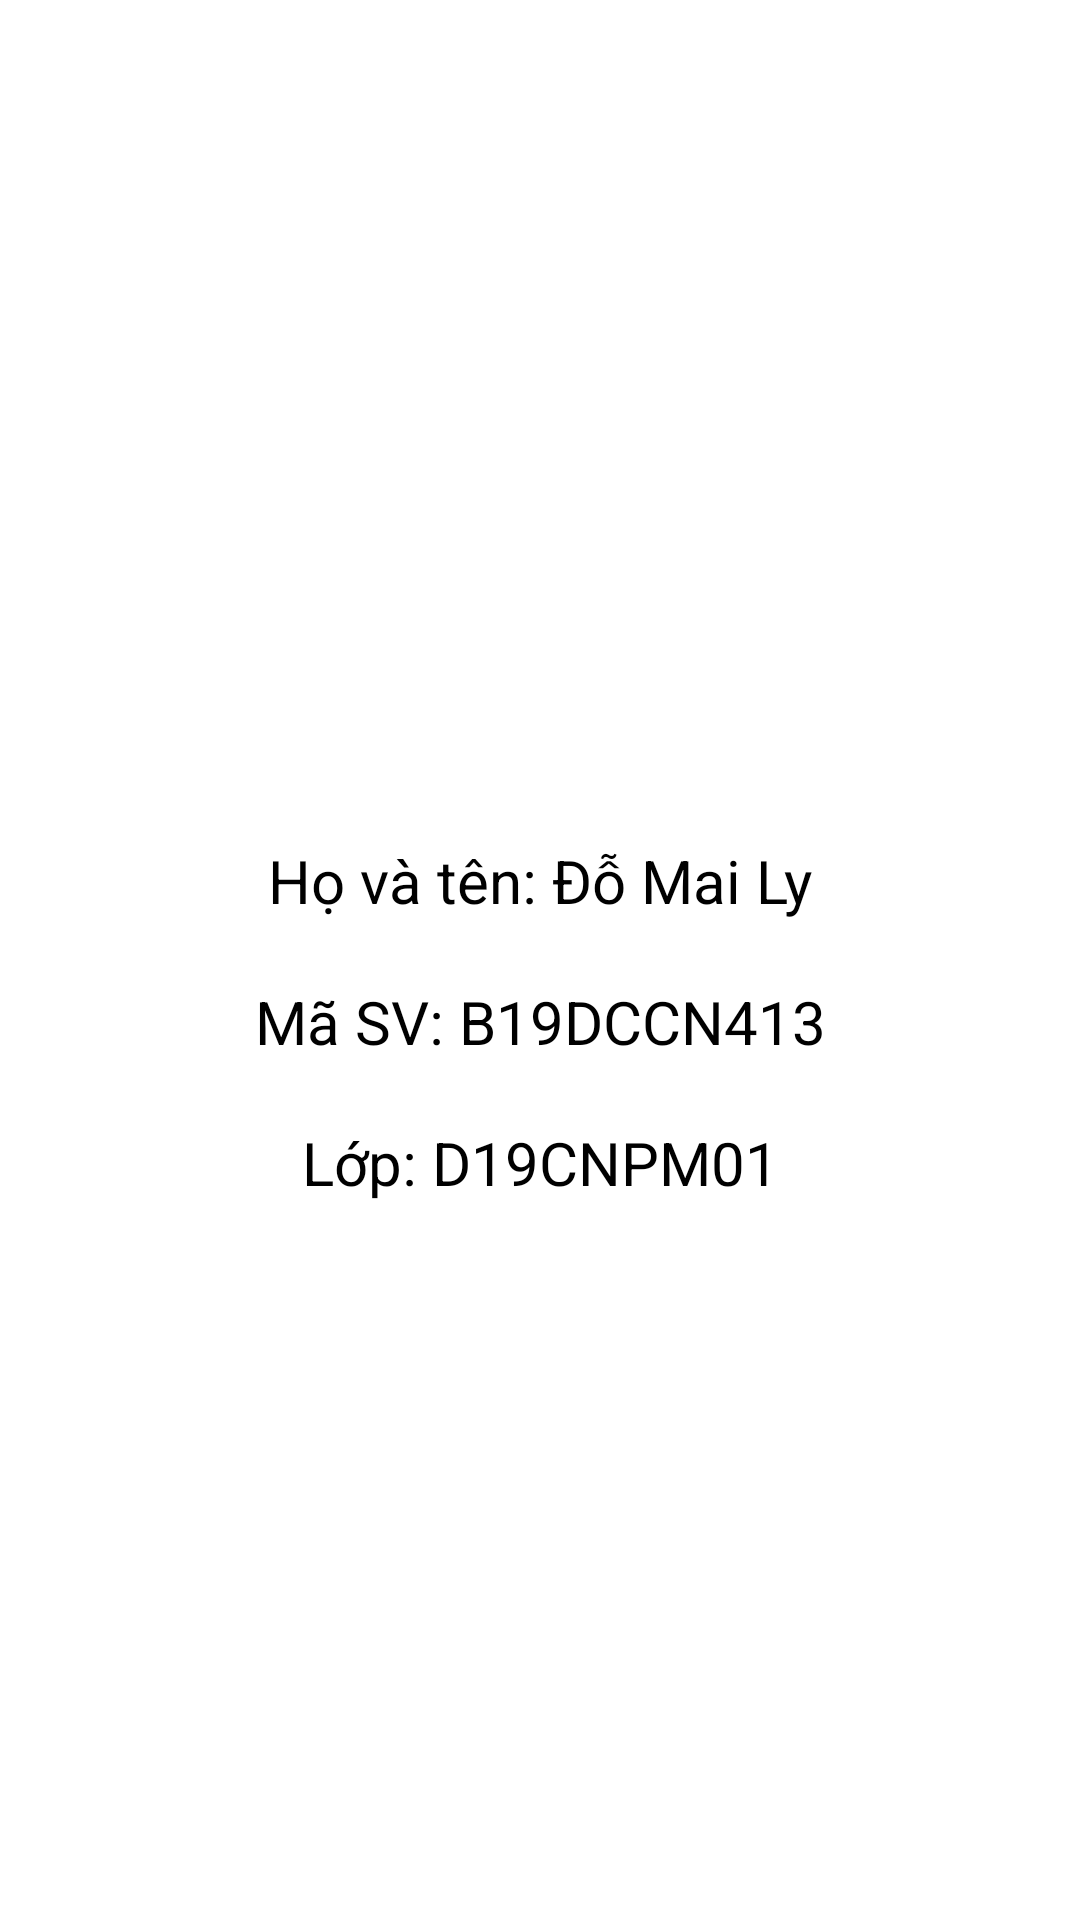

Here is an Android app screen rendered from its layout file. Give the layout XML and the strings, colors and styles it references.
<!-- AndroidManifest.xml: application theme Theme.KhoahocKtr2 -->
<!-- res/layout/fragment_info.xml -->
<?xml version="1.0" encoding="utf-8"?>
<androidx.constraintlayout.widget.ConstraintLayout xmlns:android="http://schemas.android.com/apk/res/android"
    xmlns:app="http://schemas.android.com/apk/res-auto"
    xmlns:tools="http://schemas.android.com/tools"
    android:layout_width="match_parent"
    android:layout_height="match_parent">

    <ImageView
        android:id="@+id/imageView"
        android:layout_width="200dp"
        android:layout_height="200dp"
        android:layout_marginTop="60dp"
        app:layout_constraintEnd_toEndOf="parent"
        app:layout_constraintHorizontal_bias="0.5"
        app:layout_constraintStart_toStartOf="parent"
        app:layout_constraintTop_toTopOf="parent"
        app:srcCompat="@drawable/cat" />

    <TextView
        android:id="@+id/textView3"
        android:layout_width="wrap_content"
        android:layout_height="wrap_content"
        android:layout_marginTop="20dp"
        android:text="Họ và tên: Đỗ Mai Ly"
        android:textColor="@color/black"
        android:textSize="20dp"
        app:layout_constraintEnd_toEndOf="parent"
        app:layout_constraintHorizontal_bias="0.5"
        app:layout_constraintStart_toStartOf="parent"
        app:layout_constraintTop_toBottomOf="@+id/imageView" />

    <TextView
        android:id="@+id/textView4"
        android:layout_width="wrap_content"
        android:layout_height="wrap_content"
        android:layout_marginTop="20dp"
        android:text="Mã SV: B19DCCN413"
        android:textColor="@color/black"
        android:textSize="20dp"
        app:layout_constraintEnd_toEndOf="parent"
        app:layout_constraintHorizontal_bias="0.5"
        app:layout_constraintStart_toStartOf="parent"
        app:layout_constraintTop_toBottomOf="@+id/textView3" />

    <TextView
        android:id="@+id/textView5"
        android:layout_width="wrap_content"
        android:layout_height="wrap_content"
        android:layout_marginTop="20dp"
        android:text="Lớp: D19CNPM01"
        android:textColor="@color/black"
        android:textSize="20dp"
        app:layout_constraintEnd_toEndOf="parent"
        app:layout_constraintHorizontal_bias="0.5"
        app:layout_constraintStart_toStartOf="parent"
        app:layout_constraintTop_toBottomOf="@+id/textView4" />
</androidx.constraintlayout.widget.ConstraintLayout>
<!-- resources referenced by this layout -->
<resources>
  <color name="black">#FF000000</color>
  <style name="Theme.KhoahocKtr2" parent="Theme.MaterialComponents.DayNight.DarkActionBar">
          
          <item name="colorPrimary">@color/purple_500</item>
          <item name="colorPrimaryVariant">@color/purple_700</item>
          <item name="colorOnPrimary">@color/white</item>
          
          <item name="colorSecondary">@color/teal_200</item>
          <item name="colorSecondaryVariant">@color/teal_700</item>
          <item name="colorOnSecondary">@color/black</item>
          
          <item name="android:statusBarColor">?attr/colorPrimaryVariant</item>
          
      </style>
  <color name="purple_500">#FF6200EE</color>
  <color name="purple_700">#FF3700B3</color>
  <color name="white">#FFFFFFFF</color>
  <color name="teal_200">#FF03DAC5</color>
  <color name="teal_700">#FF018786</color>
</resources>
